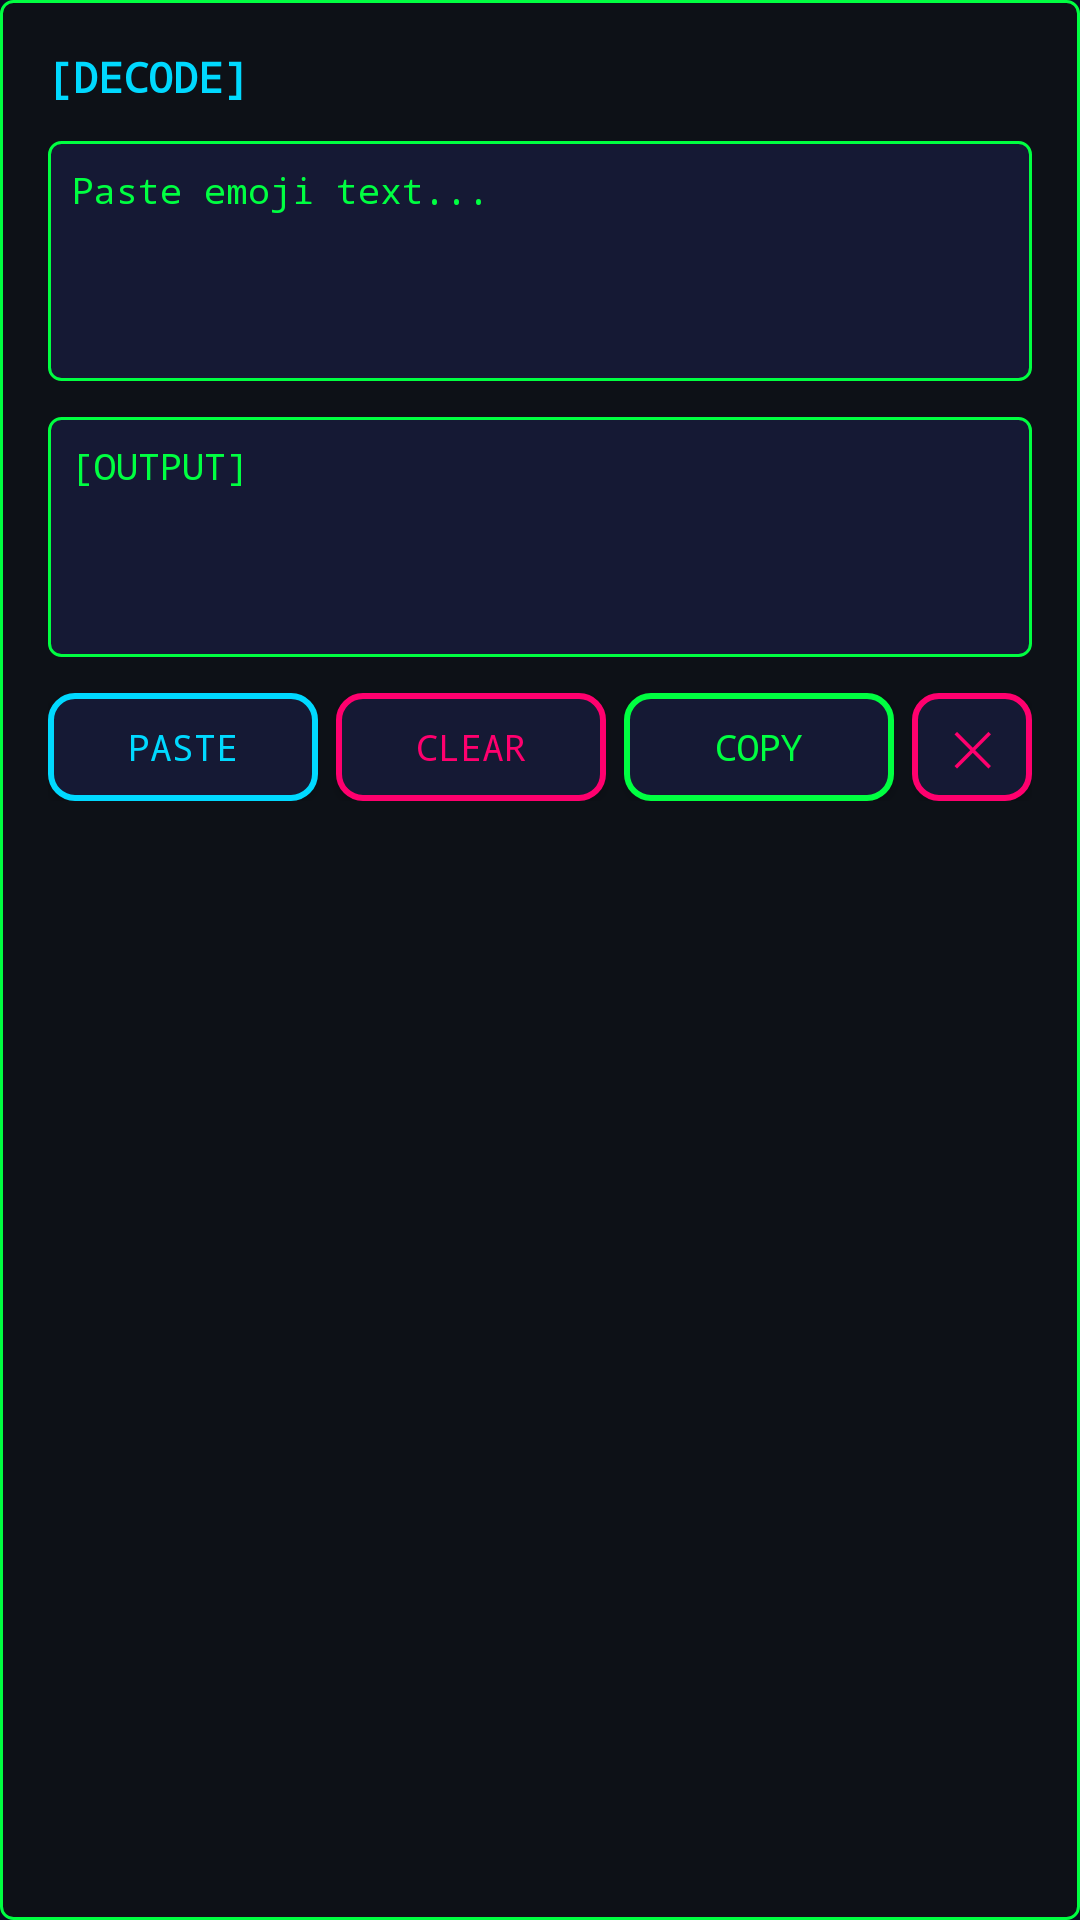

Write the Android layout XML for this screen, with the resource values it uses.
<!-- AndroidManifest.xml: application theme Theme.EmojiEncoder -->
<!-- res/layout/floating_decode_window.xml -->
<?xml version="1.0" encoding="utf-8"?>
<LinearLayout xmlns:android="http://schemas.android.com/apk/res/android"
    android:layout_width="280dp"
    android:layout_height="wrap_content"
    android:orientation="vertical"
    android:background="@drawable/terminal_background"
    android:padding="16dp"
    android:elevation="12dp">

    <TextView
        android:layout_width="match_parent"
        android:layout_height="wrap_content"
        android:text="[DECODE]"
        android:textColor="@color/neon_cyan"
        android:fontFamily="monospace"
        android:textSize="14sp"
        android:textStyle="bold"
        android:layout_marginBottom="12dp" />

    <EditText
        android:id="@+id/inputText"
        android:layout_width="match_parent"
        android:layout_height="80dp"
        android:hint="Paste emoji text..."
        android:textColor="@color/terminal_text"
        android:textColorHint="@color/terminal_dim"
        android:fontFamily="monospace"
        android:textSize="12sp"
        android:background="@drawable/input_background"
        android:padding="8dp"
        android:gravity="top"
        android:layout_marginBottom="12dp" />

    <TextView
        android:id="@+id/outputText"
        android:layout_width="match_parent"
        android:layout_height="80dp"
        android:text="[OUTPUT]"
        android:textColor="@color/neon_green"
        android:fontFamily="monospace"
        android:textSize="12sp"
        android:background="@drawable/input_background"
        android:padding="8dp"
        android:layout_marginBottom="12dp" />

    <LinearLayout
        android:layout_width="match_parent"
        android:layout_height="wrap_content"
        android:orientation="horizontal"
        android:gravity="center">

        <Button
            android:id="@+id/pasteBtn"
            android:layout_width="0dp"
            android:layout_weight="1"
            android:layout_height="36dp"
            android:text="PASTE"
            android:textColor="@color/neon_cyan"
            android:fontFamily="monospace"
            android:textSize="12sp"
            android:background="@drawable/button_secondary"
            android:layout_marginEnd="6dp" />

        <Button
            android:id="@+id/clearBtn"
            android:layout_width="0dp"
            android:layout_weight="1"
            android:layout_height="36dp"
            android:text="CLEAR"
            android:textColor="@color/neon_pink"
            android:fontFamily="monospace"
            android:textSize="12sp"
            android:background="@drawable/button_danger"
            android:layout_marginEnd="6dp" />

        <Button
            android:id="@+id/copyBtn"
            android:layout_width="0dp"
            android:layout_weight="1"
            android:layout_height="36dp"
            android:text="COPY"
            android:textColor="@color/neon_green"
            android:fontFamily="monospace"
            android:textSize="12sp"
            android:background="@drawable/button_primary"
            android:layout_marginEnd="6dp" />

        <Button
            android:id="@+id/closeBtn"
            android:layout_width="40dp"
            android:layout_height="36dp"
            android:text="✕"
            android:textColor="@color/neon_pink"
            android:fontFamily="monospace"
            android:textSize="16sp"
            android:background="@drawable/button_danger"
            android:padding="0dp" />
    </LinearLayout>

</LinearLayout>
<!-- resources referenced by this layout -->
<resources>
  <color name="neon_cyan">#00D9FF</color>
  <color name="neon_green">#00FF41</color>
  <color name="neon_pink">#FF006E</color>
  <color name="terminal_text">#00FF41</color>
  <!-- drawable button_danger (drawable) -->
  <?xml version="1.0" encoding="utf-8"?>
  <ripple xmlns:android="http://schemas.android.com/apk/res/android"
      android:color="#FF006E">
      <item>
          <shape android:shape="rectangle">
              <solid android:color="#151934" />
              <corners android:radius="8dp" />
              <stroke
                  android:width="2dp"
                  android:color="#FF006E" />
          </shape>
      </item>
  </ripple>
  <!-- drawable button_primary (drawable) -->
  <?xml version="1.0" encoding="utf-8"?>
  <ripple xmlns:android="http://schemas.android.com/apk/res/android"
      android:color="#00FF41">
      <item>
          <shape android:shape="rectangle">
              <solid android:color="#151934" />
              <corners android:radius="8dp" />
              <stroke
                  android:width="2dp"
                  android:color="#00FF41" />
          </shape>
      </item>
  </ripple>
  <!-- drawable button_secondary (drawable) -->
  <?xml version="1.0" encoding="utf-8"?>
  <ripple xmlns:android="http://schemas.android.com/apk/res/android"
      android:color="#00D9FF">
      <item>
          <shape android:shape="rectangle">
              <solid android:color="#151934" />
              <corners android:radius="8dp" />
              <stroke
                  android:width="2dp"
                  android:color="#00D9FF" />
          </shape>
      </item>
  </ripple>
  <!-- drawable input_background (drawable) -->
  <?xml version="1.0" encoding="utf-8"?>
  <shape xmlns:android="http://schemas.android.com/apk/res/android"
      android:shape="rectangle">
      <solid android:color="#151934"/>
      <stroke
          android:width="1dp"
          android:color="#00FF41"/>
      <corners android:radius="4dp"/>
  </shape>
  <!-- drawable terminal_background (drawable) -->
  <?xml version="1.0" encoding="utf-8"?>
  <shape xmlns:android="http://schemas.android.com/apk/res/android">
      <solid android:color="#0D1117" />
      <stroke
          android:width="1dp"
          android:color="#00FF41" />
      <corners android:radius="4dp" />
  </shape>
  <style name="Theme.EmojiEncoder" parent="Base.Theme.EmojiEncoder" />
  <style name="Base.Theme.EmojiEncoder" parent="Theme.Material3.DayNight.NoActionBar">
          <item name="colorPrimary">@color/primary</item>
          <item name="colorPrimaryVariant">@color/primary_variant</item>
          <item name="colorSecondary">@color/secondary</item>
          <item name="colorSecondaryVariant">@color/secondary_variant</item>
          <item name="android:colorBackground">@color/background</item>
          <item name="colorSurface">@color/surface</item>
          <item name="colorOnPrimary">@color/on_primary</item>
          <item name="colorOnSecondary">@color/on_secondary</item>
          <item name="colorOnBackground">@color/on_background</item>
          <item name="colorOnSurface">@color/on_surface</item>
          <item name="colorError">@color/error</item>
          <item name="colorOnError">@color/on_error</item>
          <item name="android:statusBarColor">@color/primary</item>
          <item name="android:windowLightStatusBar">false</item>
      </style>
  <color name="primary">#00FF41</color>
  <color name="primary_variant">#00CC33</color>
  <color name="secondary">#00D9FF</color>
  <color name="secondary_variant">#00A8CC</color>
  <color name="background">#0A0E27</color>
  <color name="surface">#151934</color>
  <color name="on_primary">#000000</color>
  <color name="on_secondary">#000000</color>
  <color name="on_background">#00FF41</color>
  <color name="on_surface">#00FF41</color>
  <color name="error">#FF0055</color>
  <color name="on_error">#000000</color>
</resources>
